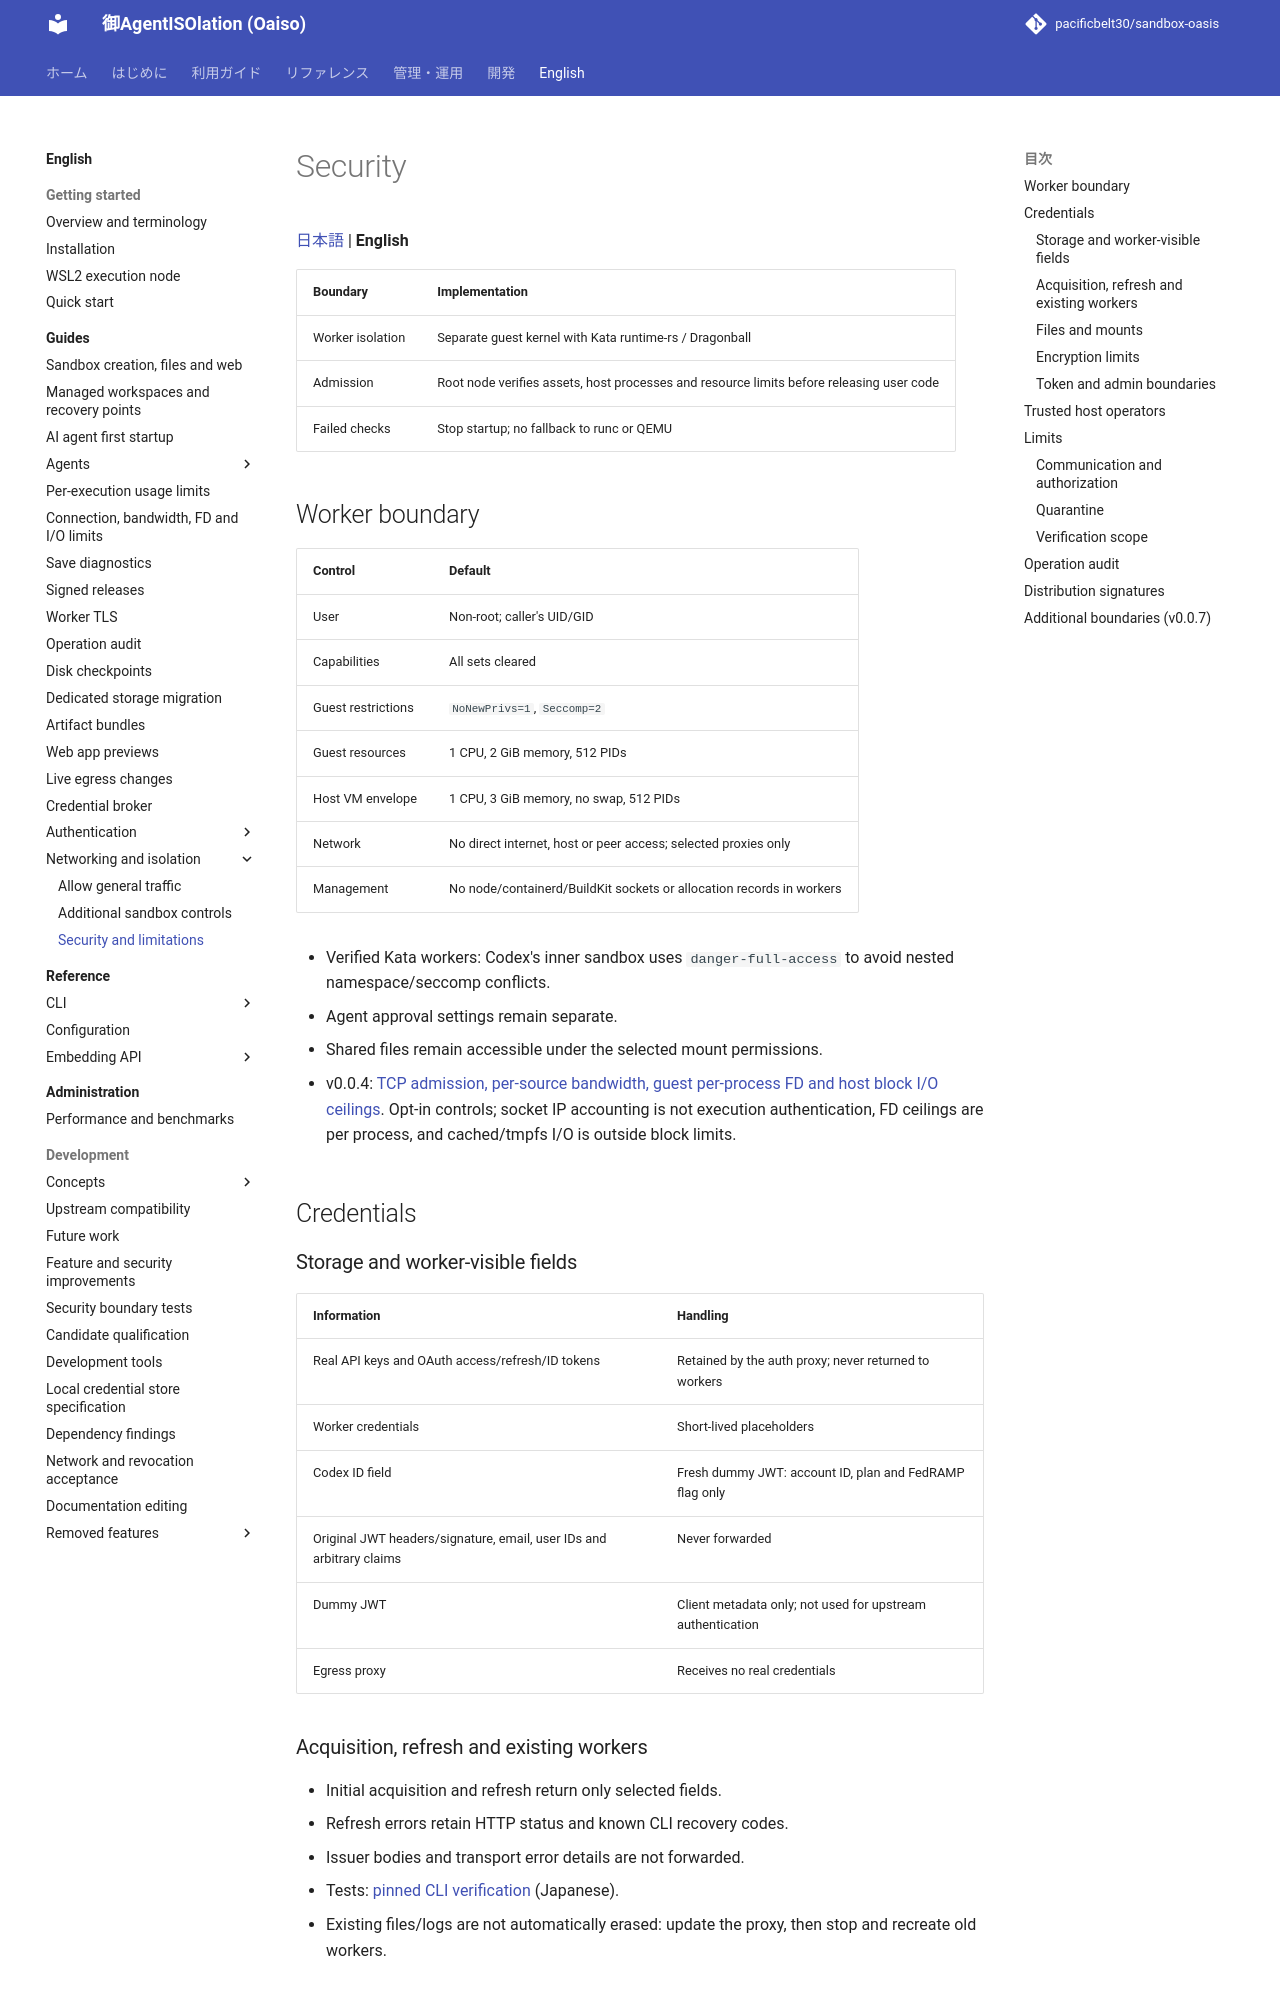

repository: pacificbelt30/sandbox-oasis · page: en/security/index.html · generator: mkdocs

# Security

[日本語](../security.md) | **English**

| Boundary | Implementation |
|---|---|
| Worker isolation | Separate guest kernel with Kata runtime-rs / Dragonball |
| Admission | Root node verifies assets, host processes and resource limits before releasing user code |
| Failed checks | Stop startup; no fallback to runc or QEMU |

## Worker boundary

| Control | Default |
|---|---|
| User | Non-root; caller's UID/GID |
| Capabilities | All sets cleared |
| Guest restrictions | `NoNewPrivs=1`, `Seccomp=2` |
| Guest resources | 1 CPU, 2 GiB memory, 512 PIDs |
| Host VM envelope | 1 CPU, 3 GiB memory, no swap, 512 PIDs |
| Network | No direct internet, host or peer access; selected proxies only |
| Management | No node/containerd/BuildKit sockets or allocation records in workers |

- Verified Kata workers: Codex's inner sandbox uses `danger-full-access` to avoid nested namespace/seccomp conflicts.
- Agent approval settings remain separate.
- Shared files remain accessible under the selected mount permissions.

- v0.0.4: [TCP admission, per-source bandwidth, guest per-process FD and host block I/O ceilings](guides/resource-limits.md). Opt-in controls; socket IP accounting is not execution authentication, FD ceilings are per process, and cached/tmpfs I/O is outside block limits.

## Credentials

### Storage and worker-visible fields

| Information | Handling |
|---|---|
| Real API keys and OAuth access/refresh/ID tokens | Retained by the auth proxy; never returned to workers |
| Worker credentials | Short-lived placeholders |
| Codex ID field | Fresh dummy JWT: account ID, plan and FedRAMP flag only |
| Original JWT headers/signature, email, user IDs and arbitrary claims | Never forwarded |
| Dummy JWT | Client metadata only; not used for upstream authentication |
| Egress proxy | Receives no real credentials |

### Acquisition, refresh and existing workers

- Initial acquisition and refresh return only selected fields.
- Refresh errors retain HTTP status and known CLI recovery codes.
- Issuer bodies and transport error details are not forwarded.
- Tests: [pinned CLI verification](../testing.md#codexのidトークン分離) (Japanese).
- Existing files/logs are not automatically erased: update the proxy, then stop and recreate old workers.
